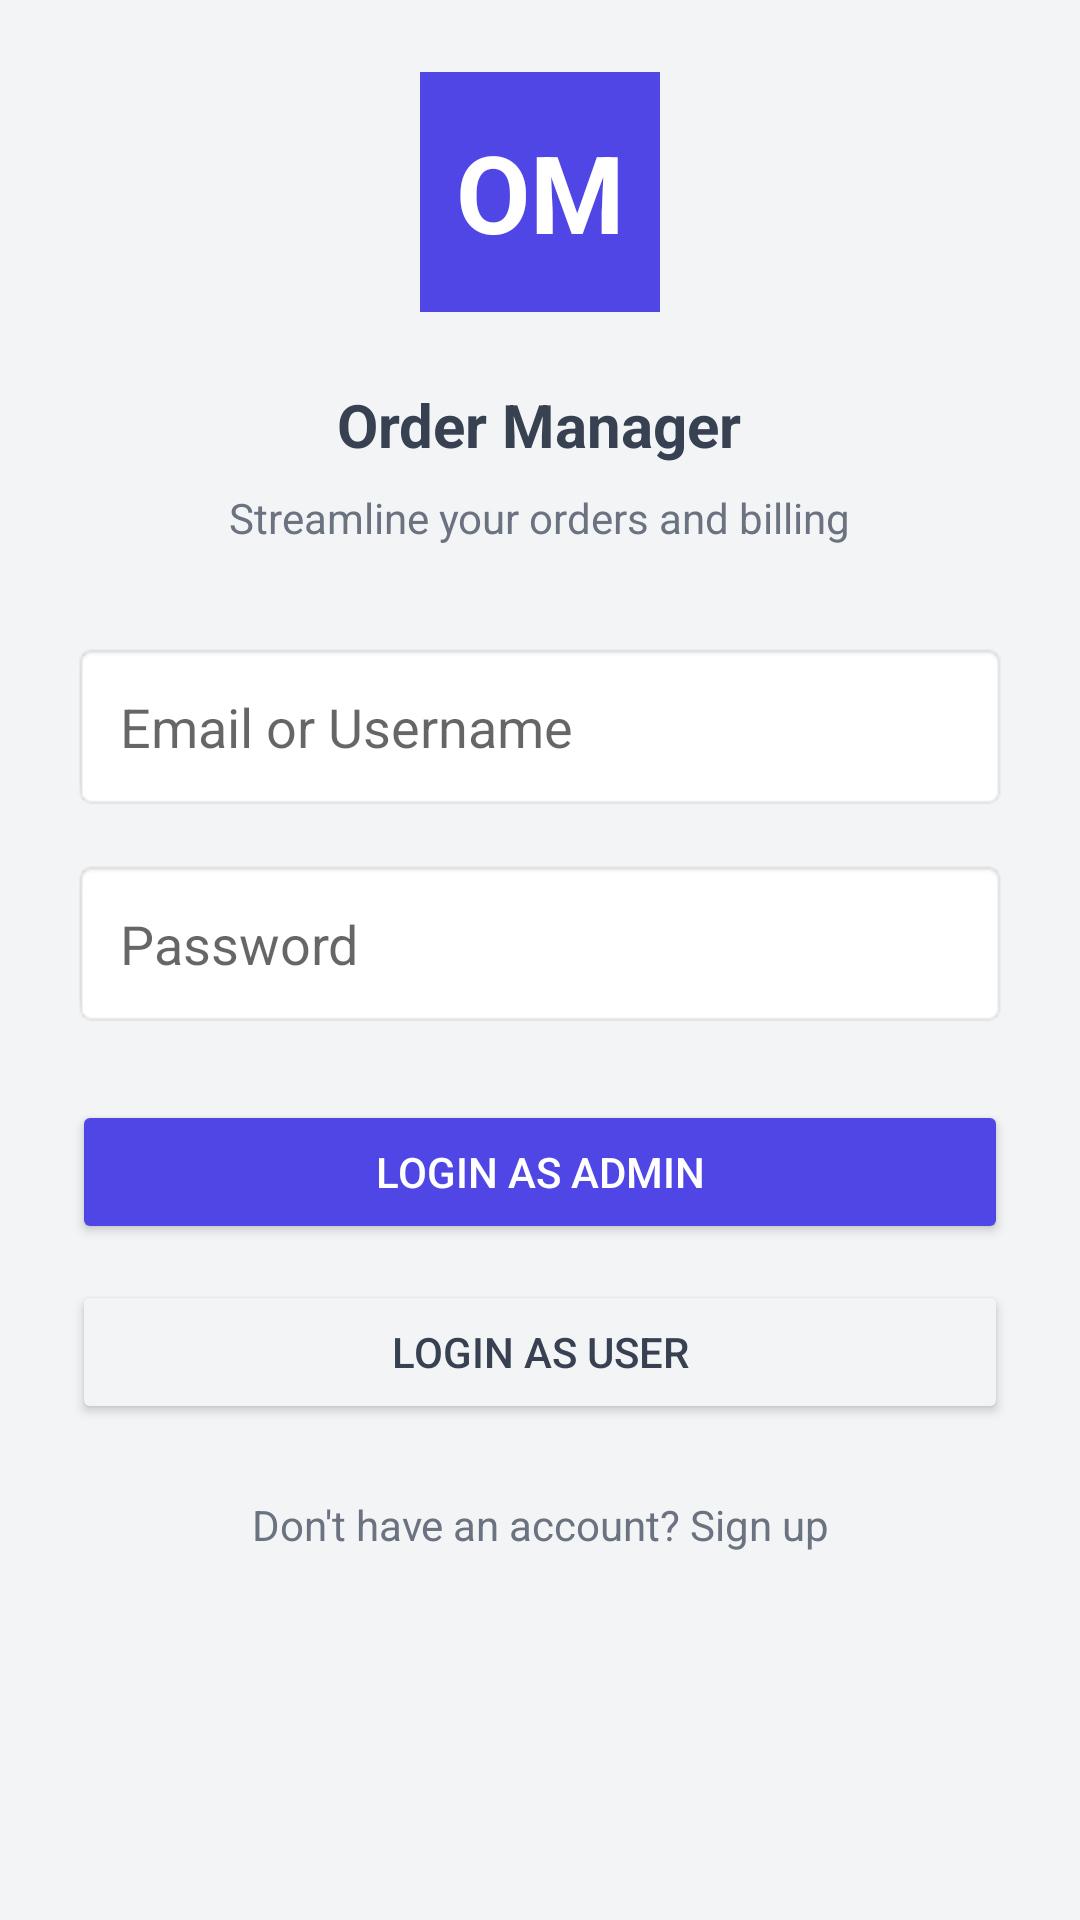

This screen was rendered from an Android layout file. Write that file and the resources it references.
<!-- AndroidManifest.xml: application theme Theme.TestOrder -->
<!-- res/layout/activity_login.xml -->
<?xml version="1.0" encoding="utf-8"?>
<ScrollView xmlns:android="http://schemas.android.com/apk/res/android"
    android:layout_width="match_parent"
    android:layout_height="match_parent"
    android:padding="24dp"
    android:background="@color/light_gray">

    <LinearLayout
        android:orientation="vertical"
        android:gravity="center_horizontal"
        android:layout_width="match_parent"
        android:layout_height="wrap_content">

        <TextView
            android:text="OM"
            android:textSize="36sp"
            android:textStyle="bold"
            android:textColor="@color/white"
            android:backgroundTint="@color/primary"
            android:gravity="center"
            android:background="@android:color/darker_gray"
            android:layout_width="80dp"
            android:layout_height="80dp"
            android:layout_marginBottom="24dp" />

        <TextView
            android:text="Order Manager"
            android:textSize="20sp"
            android:textStyle="bold"
            android:textColor="@color/gray_800"
            android:layout_marginBottom="8dp"  android:layout_height="match_parent" android:layout_width="wrap_content"/>

        <TextView
            android:text="Streamline your orders and billing"
            android:textColor="@color/gray_500"
            android:gravity="center"
            android:layout_marginBottom="32dp" android:layout_height="match_parent" android:layout_width="wrap_content"/>

        <EditText
            android:id="@+id/editEmail"
            android:hint="Email or Username"
            android:layout_width="match_parent"
            android:layout_height="wrap_content"
            android:background="@android:drawable/editbox_background"
            android:padding="16dp"
            android:layout_marginBottom="16dp" />

        <EditText
            android:id="@+id/editPassword"
            android:hint="Password"
            android:inputType="textPassword"
            android:layout_width="match_parent"
            android:layout_height="wrap_content"
            android:background="@android:drawable/editbox_background"
            android:padding="16dp"
            android:layout_marginBottom="24dp" />

        <Button
            android:id="@+id/btnAdminLogin"
            android:text="Login as Admin"
            android:layout_width="match_parent"
            android:layout_height="wrap_content"
            android:backgroundTint="@color/primary"
            android:textColor="@android:color/white"
            android:layout_marginBottom="12dp" />

        <Button
            android:id="@+id/btnUserLogin"
            android:text="Login as User"
            android:layout_width="match_parent"
            android:layout_height="wrap_content"
            android:backgroundTint="@color/light_gray"
            android:textColor="@color/gray_800" />

        <TextView
            android:text="Don't have an account? Sign up"
            android:textColor="@color/gray_500"
            android:textSize="14sp"
            android:layout_marginTop="24dp"
            android:gravity="center"
            android:layout_width="match_parent"
            android:layout_height="wrap_content" />

    </LinearLayout>

</ScrollView>
<!-- resources referenced by this layout -->
<resources>
  <color name="gray_500">#6b7280</color>
  <color name="gray_800">#374151</color>
  <color name="light_gray">#f3f4f6</color>
  <color name="primary">#4f46e5</color>
  <color name="white">#FFFFFFFF</color>
  <style name="Theme.TestOrder" parent="Theme.MaterialComponents.DayNight.DarkActionBar">
          
          <item name="colorPrimary">@color/primary</item>
          <item name="colorPrimaryVariant">@color/secondary</item>
          <item name="colorOnPrimary">@color/white</item>
          <item name="colorSecondary">@color/secondary</item>
          <item name="colorOnSecondary">@color/white</item>
          <item name="android:statusBarColor">@color/primary</item>
      </style>
  <color name="secondary">#7c3aed</color>
</resources>
